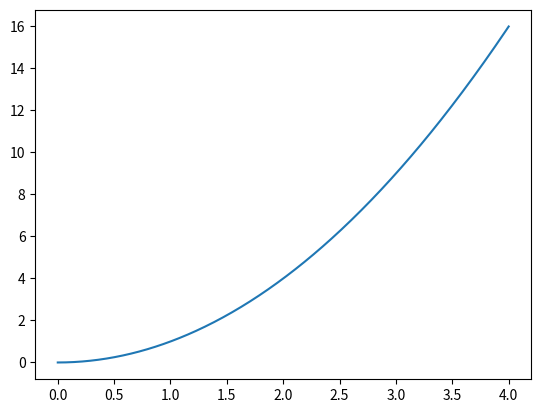

This chart was generated by the following Python code:
import numpy as np
import matplotlib.pyplot as plt
num_points = 500
x_min, x_max = 0,4
x_values = np.linspace(x_min, x_max, num_points)
y_values = x_values**2
plt.plot(x_values, y_values)
plt.show()
